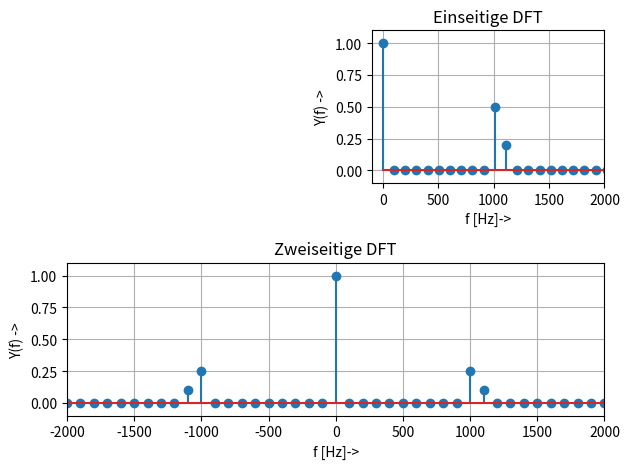

The script that saved this image:
# -*- coding: utf-8 -*-
"""
===== DFT_period_ML_py.py ==================================================

 Python Musterlösung zu "DFT periodischer Signale mit Python / Matlab"

 Berechnung und Darstellung der DFT in Python

[redacted]
===========================================================================
"""
from __future__ import division, print_function, unicode_literals

import numpy as np
from numpy import (pi, log10, exp, sqrt, sin, cos, tan, angle, arange,
                    linspace, array, zeros, ones)
from numpy.fft import fft, ifft, fftshift, ifftshift, fftfreq

import matplotlib.pyplot as plt
from matplotlib.pyplot import (figure, plot, stem, grid, xlabel, ylabel,
    subplot, title, clf, xlim, ylim)

f_S = 1e4; T_S = 1/f_S
N_FFT = 100; T_mess = N_FFT * T_S
f_a = 1e3; f_b = 1.1e3; DC = 1.
t = arange(0, T_mess, T_S) # start / stop / step
y = DC + 0.5 * sin(2 * pi * t * f_a)\
      + 0.2 * cos(2 * pi * t * f_b)
print ('P = ', np.sum(y**2) * T_S / T_mess)
figure(1) # two-sided spectrum
subplot(212)
Sy = fft(y, N_FFT) / N_FFT # calculate DFT at
# f = [0 ... f_S[ = [0... f_S/2[, [-f_S/2 ... 0[
f = fftfreq(N_FFT, T_S)
# freq. points at [0... f_S/2[, [-f_S/2 ... 0[
stem(f,abs(Sy)); grid(True)
plt.xlim(-2000, 2000); plt.ylim(-0.1, 1.1)
xlabel('f [Hz]->'); plt.ylabel('Y(f) ->');
title('Zweiseitige DFT')
print ('P = ', np.dot(Sy,Sy.conj().T))
subplot(222) # one-sided spectrum [0 ... f_S/2[
Sy = 2 * fft(y, N_FFT) / N_FFT # ... needs x2
Sy[0] = Sy[0] / 2. # adjust DC scaling
f = linspace(0, f_S, N_FFT) # f = 0 ... f_S[
stem(f[0:N_FFT//2],abs(Sy[0:N_FFT//2])) #.. f_S/2[
xlabel('f [Hz]->'); plt.ylabel('Y(f) ->')
plt.axis([-100,2000,-0.1, 1.1])
title('Einseitige DFT')
plt.tight_layout(); grid(True); plt.show()
